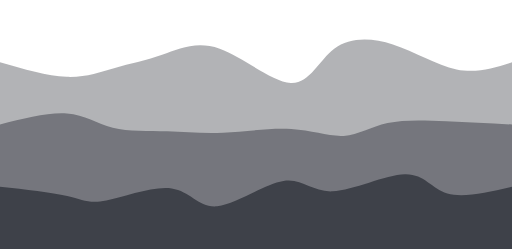
t = 0.00 s
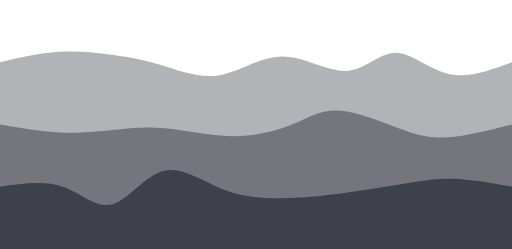
t = 0.75 s
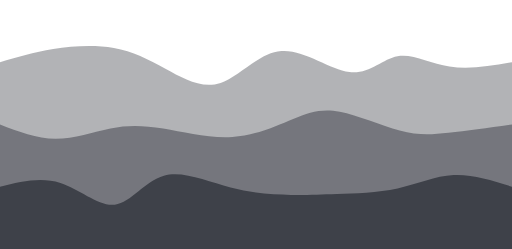
t = 1.25 s
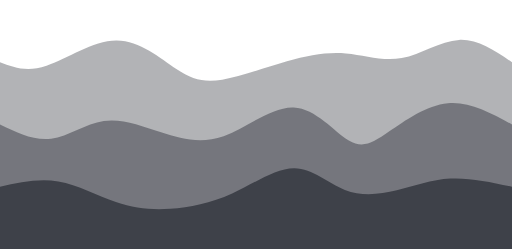
t = 2.00 s
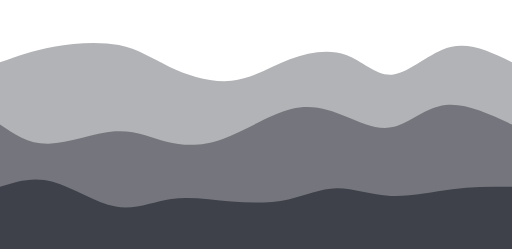
t = 2.75 s
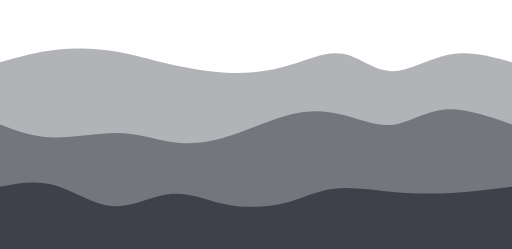
t = 3.25 s

The animated SVG that drew these frames (rendered in a browser with its animation timeline set to each time). Animation: 3 CSS @keyframes rules; one cycle of 4.00 s, repeats indefinitely.

<svg width="100%" height="100%" id="svg" viewBox="0 0 1440 700" xmlns="http://www.w3.org/2000/svg" class="transition duration-300 ease-in-out delay-150"><style>
          .path-0{
            animation:pathAnim-0 4s;
            animation-timing-function: linear;
            animation-iteration-count: infinite;
          }
          @keyframes pathAnim-0{
            0%{
              d: path("M 0,700 C 0,700 0,175 0,175 C 66.73656431125907,194.43559008509067 133.47312862251815,213.8711801701813 187,216 C 240.52687137748185,218.1288198298187 280.8440498211864,202.9508694043655 323,191 C 365.1559501788136,179.0491305956345 409.15067209273644,170.32534221235667 456,154 C 502.84932790726356,137.67465778764333 552.5532618078679,113.74776174620791 618,137 C 683.4467381921321,160.2522382537921 764.6362806757922,230.6836108028117 818,233 C 871.3637193242078,235.3163891971883 896.9016154889628,169.51779504254534 940,137 C 983.0983845110372,104.48220495745467 1043.7572573683562,105.24520902700706 1105,125 C 1166.2427426316438,144.75479097299294 1228.0693550376125,183.50136884942654 1284,195 C 1339.9306449623875,206.49863115057346 1389.9653224811937,190.74931557528674 1440,175 C 1440,175 1440,700 1440,700 Z");
            }
            25%{
              d: path("M 0,700 C 0,700 0,175 0,175 C 50.67367122949808,151.24752743864843 101.34734245899617,127.49505487729684 156,122 C 210.65265754100383,116.50494512270316 269.2843013935134,129.26730792946108 318,142 C 366.7156986064866,154.73269207053892 405.5154519669503,167.43571340485883 455,193 C 504.4845480330497,218.56428659514117 564.6538907386854,256.9898384511037 619,236 C 673.3461092613146,215.0101615488963 721.8689850783082,134.60493279072634 786,134 C 850.1310149216918,133.39506720927366 929.8701689480822,212.59043038599086 986,220 C 1042.1298310519178,227.40956961400914 1074.6503391293625,163.03334566531015 1114,156 C 1153.3496608706375,148.96665433468985 1199.528474534468,199.27618695276854 1255,212 C 1310.471525465532,224.72381304723146 1375.235762732766,199.86190652361574 1440,175 C 1440,175 1440,700 1440,700 Z");
            }
            50%{
              d: path("M 0,700 C 0,700 0,175 0,175 C 37.568528795165875,189.35501294857568 75.13705759033175,203.71002589715133 131,185 C 186.86294240966825,166.28997410284867 261.02029843383895,114.51490935997039 327,114 C 392.97970156616105,113.48509064002961 450.78174867431244,164.2303366629671 496,194 C 541.2182513256876,223.7696633370329 573.8527068689111,232.56374398816126 625,224 C 676.1472931310889,215.43625601183874 745.8074238500432,189.51468738438774 807,172 C 868.1925761499568,154.48531261561226 920.9175977309162,145.3775064742878 973,150 C 1025.0824022690838,154.6224935257122 1076.5221852262919,172.97528671846098 1130,163 C 1183.4778147737081,153.02471328153902 1238.9936613639165,114.72134665186829 1291,112 C 1343.0063386360835,109.27865334813171 1391.5031693180417,142.13932667406584 1440,175 C 1440,175 1440,700 1440,700 Z");
            }
            75%{
              d: path("M 0,700 C 0,700 0,175 0,175 C 49.30422986804784,147.96732026143792 98.60845973609568,120.93464052287582 158,113 C 217.39154026390432,105.06535947712418 286.87039092366507,116.22875816993462 337,131 C 387.12960907633493,145.77124183006538 417.909976569244,164.15032679738567 471,186 C 524.090023430756,207.84967320261433 599.4897027993587,233.16993464052285 660,228 C 720.5102972006413,222.83006535947715 766.131212233321,187.1699346405229 818,165 C 869.868787766679,142.8300653594771 927.9854482673572,134.15032679738562 974,156 C 1020.0145517326428,177.84967320261438 1053.9269946972502,230.22875816993465 1099,225 C 1144.0730053027498,219.77124183006535 1200.3065729436428,156.93464052287584 1259,139 C 1317.6934270563572,121.06535947712418 1378.8467135281785,148.03267973856208 1440,175 C 1440,175 1440,700 1440,700 Z");
            }
            100%{
              d: path("M 0,700 C 0,700 0,175 0,175 C 66.73656431125907,194.43559008509067 133.47312862251815,213.8711801701813 187,216 C 240.52687137748185,218.1288198298187 280.8440498211864,202.9508694043655 323,191 C 365.1559501788136,179.0491305956345 409.15067209273644,170.32534221235667 456,154 C 502.84932790726356,137.67465778764333 552.5532618078679,113.74776174620791 618,137 C 683.4467381921321,160.2522382537921 764.6362806757922,230.6836108028117 818,233 C 871.3637193242078,235.3163891971883 896.9016154889628,169.51779504254534 940,137 C 983.0983845110372,104.48220495745467 1043.7572573683562,105.24520902700706 1105,125 C 1166.2427426316438,144.75479097299294 1228.0693550376125,183.50136884942654 1284,195 C 1339.9306449623875,206.49863115057346 1389.9653224811937,190.74931557528674 1440,175 C 1440,175 1440,700 1440,700 Z");
            }
          }</style><path d="M 0,700 C 0,700 0,175 0,175 C 66.73656431125907,194.43559008509067 133.47312862251815,213.8711801701813 187,216 C 240.52687137748185,218.1288198298187 280.8440498211864,202.9508694043655 323,191 C 365.1559501788136,179.0491305956345 409.15067209273644,170.32534221235667 456,154 C 502.84932790726356,137.67465778764333 552.5532618078679,113.74776174620791 618,137 C 683.4467381921321,160.2522382537921 764.6362806757922,230.6836108028117 818,233 C 871.3637193242078,235.3163891971883 896.9016154889628,169.51779504254534 940,137 C 983.0983845110372,104.48220495745467 1043.7572573683562,105.24520902700706 1105,125 C 1166.2427426316438,144.75479097299294 1228.0693550376125,183.50136884942654 1284,195 C 1339.9306449623875,206.49863115057346 1389.9653224811937,190.74931557528674 1440,175 C 1440,175 1440,700 1440,700 Z" stroke="none" stroke-width="0" fill="#3e4149" fill-opacity="0.4" class="transition-all duration-300 ease-in-out delay-150 path-0"></path><style>
          .path-1{
            animation:pathAnim-1 4s;
            animation-timing-function: linear;
            animation-iteration-count: infinite;
          }
          @keyframes pathAnim-1{
            0%{
              d: path("M 0,700 C 0,700 0,350 0,350 C 68.55084474041189,332.6006165988408 137.10168948082378,315.2012331976816 188,319 C 238.89831051917622,322.7987668023184 272.1440868171168,347.7956838081144 317,359 C 361.8559131828832,370.2043161918856 418.32196325070913,367.61603156986064 470,369 C 521.6780367492909,370.38396843013936 568.5680601800469,375.74018991244293 628,373 C 687.4319398199531,370.25981008755707 759.4057960291033,359.42320878036753 819,363 C 878.5942039708967,366.57679121963247 925.8087557035394,384.56697496608706 967,382 C 1008.1912442964606,379.43302503391294 1043.3591811567396,356.30889135528423 1090,346 C 1136.6408188432604,335.69110864471577 1194.754519669503,338.1974596127759 1255,341 C 1315.245480330497,343.8025403872241 1377.6227401652486,346.90127019361205 1440,350 C 1440,350 1440,700 1440,700 Z");
            }
            25%{
              d: path("M 0,700 C 0,700 0,350 0,350 C 52.885830558638546,368.82135898384513 105.77166111727709,387.64271796769026 160,390 C 214.2283388827229,392.35728203230974 269.7991860895301,378.2504871130842 317,368 C 364.2008139104699,357.7495128869158 403.0315945246024,351.35533357997286 461,358 C 518.9684054753976,364.64466642002714 596.0744358120608,384.3281785670243 662,386 C 727.9255641879392,387.6718214329757 782.670662227155,371.33195215192995 824,345 C 865.329337772845,318.66804784807005 893.2429152793193,282.3440128252559 947,287 C 1000.7570847206807,291.6559871747441 1080.357676655568,337.29199654704655 1134,366 C 1187.642323344432,394.70800345295345 1215.3263780984091,406.4880009865581 1262,401 C 1308.6736219015909,395.5119990134419 1374.3368109507956,372.75599950672097 1440,350 C 1440,350 1440,700 1440,700 Z");
            }
            50%{
              d: path("M 0,700 C 0,700 0,350 0,350 C 47.90627697619928,373.21913922801826 95.81255395239856,396.4382784560365 144,390 C 192.18744604760144,383.5617215439635 240.656061166605,347.4660254038722 292,340 C 343.343938833395,332.5339745961278 397.5632013811814,353.69761992847464 453,372 C 508.4367986188186,390.30238007152536 565.0911333086693,405.7434948822295 629,383 C 692.9088666913307,360.2565051177705 764.0722653841412,299.328400542607 826,302 C 887.9277346158588,304.671599457393 940.6198051547664,370.9429029473425 981,395 C 1021.3801948452336,419.0570970526575 1049.4485139967937,400.8999876680232 1094,370 C 1138.5514860032063,339.1000123319768 1199.5861388580588,295.4571463805648 1260,290 C 1320.4138611419412,284.5428536194352 1380.2069305709706,317.2714268097176 1440,350 C 1440,350 1440,700 1440,700 Z");
            }
            75%{
              d: path("M 0,700 C 0,700 0,350 0,350 C 37.48634850166481,379.1238870390923 74.97269700332961,408.2477740781847 134,409 C 193.0273029966704,409.7522259218153 273.5955604883463,382.13279072635345 333,379 C 392.4044395116537,375.86720927364655 430.6450610432853,397.22106301640156 474,407 C 517.3549389567147,416.77893698359844 565.8241953385127,414.98295720804043 626,393 C 686.1758046614873,371.01704279195957 758.0581576026639,328.84710815143666 817,308 C 875.9418423973361,287.15289184856334 921.9431742508324,287.6286101862128 970,305 C 1018.0568257491676,322.3713898137872 1068.1691453940068,356.63845110371193 1113,352 C 1157.8308546059932,347.36154889628807 1197.380244173141,303.81758539893946 1251,297 C 1304.619755826859,290.18241460106054 1372.3098779134295,320.0912073005303 1440,350 C 1440,350 1440,700 1440,700 Z");
            }
            100%{
              d: path("M 0,700 C 0,700 0,350 0,350 C 68.55084474041189,332.6006165988408 137.10168948082378,315.2012331976816 188,319 C 238.89831051917622,322.7987668023184 272.1440868171168,347.7956838081144 317,359 C 361.8559131828832,370.2043161918856 418.32196325070913,367.61603156986064 470,369 C 521.6780367492909,370.38396843013936 568.5680601800469,375.74018991244293 628,373 C 687.4319398199531,370.25981008755707 759.4057960291033,359.42320878036753 819,363 C 878.5942039708967,366.57679121963247 925.8087557035394,384.56697496608706 967,382 C 1008.1912442964606,379.43302503391294 1043.3591811567396,356.30889135528423 1090,346 C 1136.6408188432604,335.69110864471577 1194.754519669503,338.1974596127759 1255,341 C 1315.245480330497,343.8025403872241 1377.6227401652486,346.90127019361205 1440,350 C 1440,350 1440,700 1440,700 Z");
            }
          }</style><path d="M 0,700 C 0,700 0,350 0,350 C 68.55084474041189,332.6006165988408 137.10168948082378,315.2012331976816 188,319 C 238.89831051917622,322.7987668023184 272.1440868171168,347.7956838081144 317,359 C 361.8559131828832,370.2043161918856 418.32196325070913,367.61603156986064 470,369 C 521.6780367492909,370.38396843013936 568.5680601800469,375.74018991244293 628,373 C 687.4319398199531,370.25981008755707 759.4057960291033,359.42320878036753 819,363 C 878.5942039708967,366.57679121963247 925.8087557035394,384.56697496608706 967,382 C 1008.1912442964606,379.43302503391294 1043.3591811567396,356.30889135528423 1090,346 C 1136.6408188432604,335.69110864471577 1194.754519669503,338.1974596127759 1255,341 C 1315.245480330497,343.8025403872241 1377.6227401652486,346.90127019361205 1440,350 C 1440,350 1440,700 1440,700 Z" stroke="none" stroke-width="0" fill="#3e4149" fill-opacity="0.53" class="transition-all duration-300 ease-in-out delay-150 path-1"></path><style>
          .path-2{
            animation:pathAnim-2 4s;
            animation-timing-function: linear;
            animation-iteration-count: infinite;
          }
          @keyframes pathAnim-2{
            0%{
              d: path("M 0,700 C 0,700 0,525 0,525 C 72.31929954371685,532.8969046738192 144.6385990874337,540.7938093476384 189,551 C 233.3614009125663,561.2061906523616 249.76490319398198,573.7216672832654 299,564 C 348.235096806018,554.2783327167346 430.3017881366384,522.3195215192995 483,530 C 535.6982118633616,537.6804784807005 559.0279442594648,585.0002466395363 611,580 C 662.9720557405352,574.9997533604637 743.5864348255026,517.6794919225551 797,509 C 850.4135651744974,500.3205080774448 876.6263164385249,540.2817856702429 935,538 C 993.3736835614751,535.7182143297571 1083.908299420397,491.1933653964731 1139,490 C 1194.091700579603,488.8066346035269 1213.7404858798864,530.9447527438648 1258,544 C 1302.2595141201136,557.0552472561352 1371.1297570600568,541.0276236280677 1440,525 C 1440,525 1440,700 1440,700 Z");
            }
            25%{
              d: path("M 0,700 C 0,700 0,525 0,525 C 58.4982118633617,510.3290911333087 116.9964237267234,495.65818226661736 172,516 C 227.0035762732766,536.3418177333826 278.5125169564681,591.6963620668392 322,578 C 365.4874830435319,564.3036379331608 400.9535084474041,481.55636946602544 455,463 C 509.0464915525959,444.44363053397456 581.6734492539155,490.0781600690591 647,522 C 712.3265507460845,553.9218399309409 770.3526945369341,572.1309902577383 815,573 C 859.6473054630659,573.8690097422617 890.9157725983475,557.3978788999877 941,549 C 991.0842274016525,540.6021211000123 1059.9842150696759,540.2774941423111 1119,528 C 1178.0157849303241,515.7225058576889 1227.1473671229498,491.49214453076826 1279,489 C 1330.8526328770502,486.50785546923174 1385.4263164385252,505.7539277346159 1440,525 C 1440,525 1440,700 1440,700 Z");
            }
            50%{
              d: path("M 0,700 C 0,700 0,525 0,525 C 54.509902577383144,512.8294240966827 109.01980515476629,500.6588481933653 164,510 C 218.9801948452337,519.3411518066347 274.43068195831796,550.1940313232211 326,568 C 377.56931804168204,585.8059686767789 425.25746701196204,590.5650265137501 479,587 C 532.742532988038,583.4349734862499 592.5394499938341,571.5458626217783 653,544 C 713.4605500061659,516.4541373782217 774.5847330127019,473.2515229991368 827,473 C 879.4152669872981,472.7484770008632 923.1216179553583,515.4480453816747 970,534 C 1016.8783820446417,552.5519546183253 1066.928795165865,546.9562954741646 1116,535 C 1165.071204834135,523.0437045258354 1213.1632013811816,504.72677272166726 1267,502 C 1320.8367986188184,499.27322727833274 1380.4183993094093,512.1366136391664 1440,525 C 1440,525 1440,700 1440,700 Z");
            }
            75%{
              d: path("M 0,700 C 0,700 0,525 0,525 C 43.54450610432852,509.5211493402392 87.08901220865704,494.04229868047844 143,511 C 198.91098779134296,527.9577013195216 267.18845726970034,577.3519546183254 325,585 C 382.81154273029966,592.6480453816746 430.15715871254156,558.5498828462203 483,550 C 535.8428412874584,541.4501171537797 594.1829078801331,558.4485139967936 650,574 C 705.8170921198669,589.5514860032064 759.1112097669256,603.656061166605 806,590 C 852.8887902330744,576.343938833395 893.3722530521643,534.9272413367862 939,528 C 984.6277469478357,521.0727586632138 1035.3997780244172,548.6349734862499 1093,556 C 1150.6002219755828,563.3650265137501 1215.0286348501666,550.5328647182143 1274,542 C 1332.9713651498334,533.4671352817857 1386.4856825749166,529.2335676408928 1440,525 C 1440,525 1440,700 1440,700 Z");
            }
            100%{
              d: path("M 0,700 C 0,700 0,525 0,525 C 72.31929954371685,532.8969046738192 144.6385990874337,540.7938093476384 189,551 C 233.3614009125663,561.2061906523616 249.76490319398198,573.7216672832654 299,564 C 348.235096806018,554.2783327167346 430.3017881366384,522.3195215192995 483,530 C 535.6982118633616,537.6804784807005 559.0279442594648,585.0002466395363 611,580 C 662.9720557405352,574.9997533604637 743.5864348255026,517.6794919225551 797,509 C 850.4135651744974,500.3205080774448 876.6263164385249,540.2817856702429 935,538 C 993.3736835614751,535.7182143297571 1083.908299420397,491.1933653964731 1139,490 C 1194.091700579603,488.8066346035269 1213.7404858798864,530.9447527438648 1258,544 C 1302.2595141201136,557.0552472561352 1371.1297570600568,541.0276236280677 1440,525 C 1440,525 1440,700 1440,700 Z");
            }
          }</style><path d="M 0,700 C 0,700 0,525 0,525 C 72.31929954371685,532.8969046738192 144.6385990874337,540.7938093476384 189,551 C 233.3614009125663,561.2061906523616 249.76490319398198,573.7216672832654 299,564 C 348.235096806018,554.2783327167346 430.3017881366384,522.3195215192995 483,530 C 535.6982118633616,537.6804784807005 559.0279442594648,585.0002466395363 611,580 C 662.9720557405352,574.9997533604637 743.5864348255026,517.6794919225551 797,509 C 850.4135651744974,500.3205080774448 876.6263164385249,540.2817856702429 935,538 C 993.3736835614751,535.7182143297571 1083.908299420397,491.1933653964731 1139,490 C 1194.091700579603,488.8066346035269 1213.7404858798864,530.9447527438648 1258,544 C 1302.2595141201136,557.0552472561352 1371.1297570600568,541.0276236280677 1440,525 C 1440,525 1440,700 1440,700 Z" stroke="none" stroke-width="0" fill="#3e4149" fill-opacity="1" class="transition-all duration-300 ease-in-out delay-150 path-2"></path></svg>